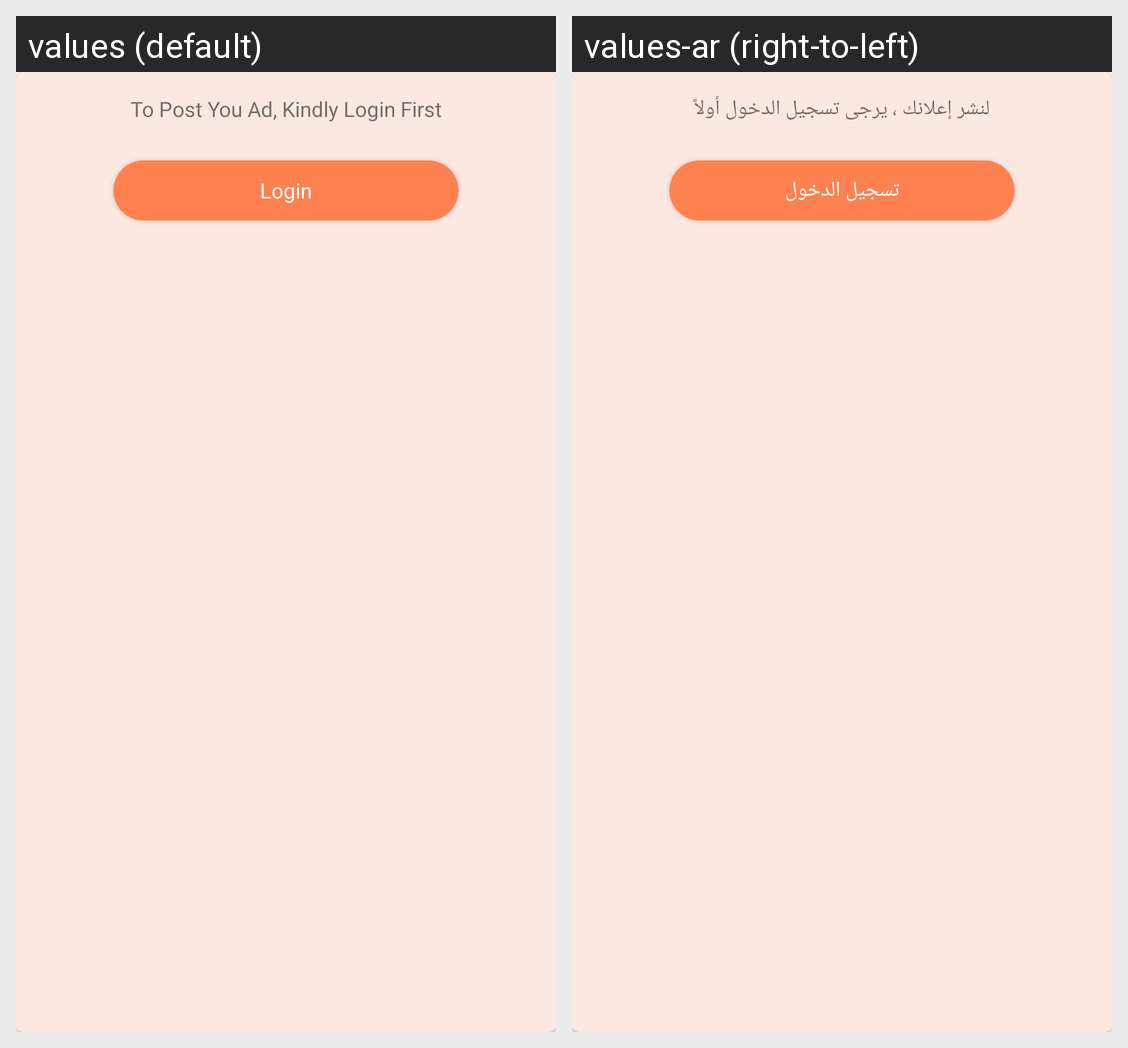

Strings drawn on this Android screen and how each of the app's shown locales translates them:
Android screen res/layout/login_popup_msg.xml rendered under 2 locales, left to right: values (default), values-ar (right-to-left). Device: Nexus 5 (rendered at 1080×1920; each locale shown at half size, 540×960, under a caption strip naming it); theme AppTheme.
Strings drawn on this screen, with the default value and each locale's value (text and hints the layout hard-codes, and strings that could not be matched under every locale, appear in the picture but are not listed):

please_Login
  values: To Post You Ad, Kindly Login First
  values-ar: لنشر إعلانك ، يرجى تسجيل الدخول أولاً

login
  values: Login
  values-ar: تسجيل الدخول
